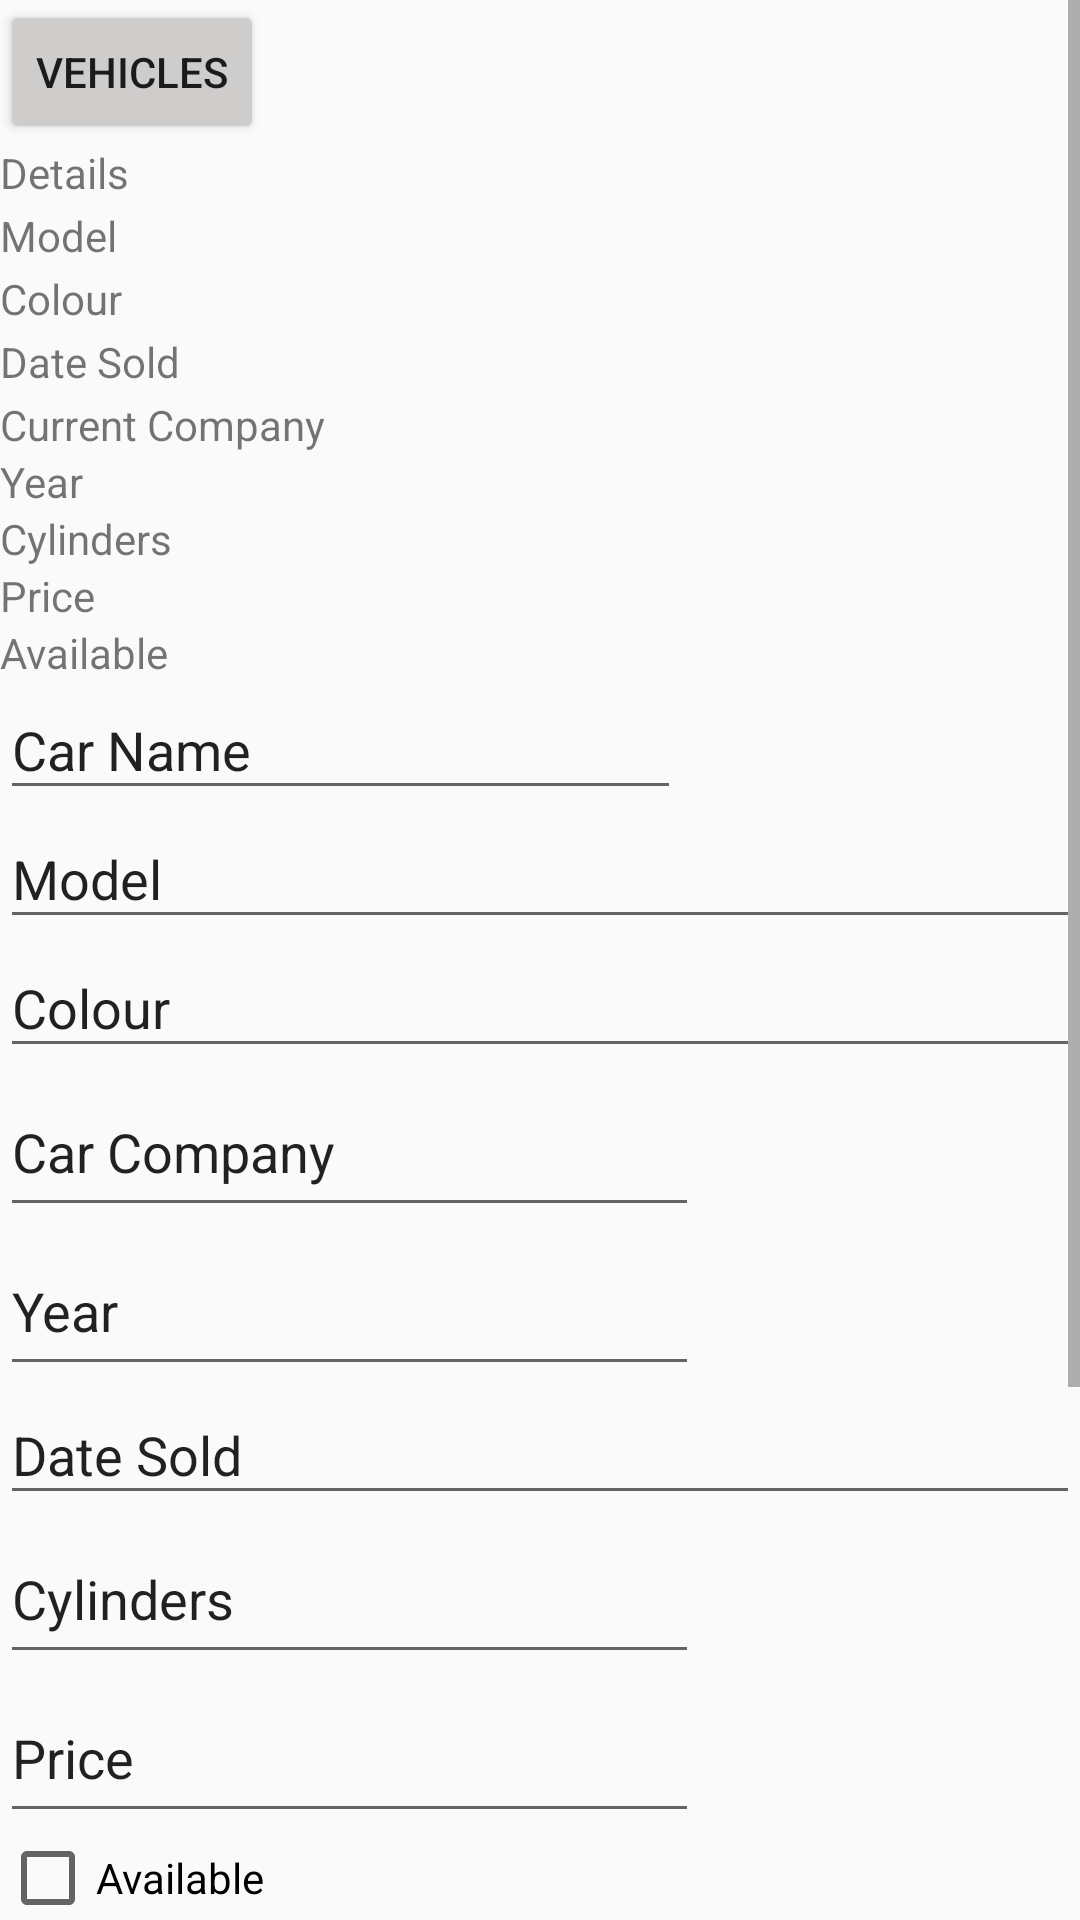

The Android layout XML behind this screen, and the referenced resources:
<!-- AndroidManifest.xml: application theme Theme.Assignment4 -->
<!-- res/layout/activity_modify.xml -->
<?xml version="1.0" encoding="utf-8"?>
<androidx.constraintlayout.widget.ConstraintLayout xmlns:android="http://schemas.android.com/apk/res/android"
    xmlns:app="http://schemas.android.com/apk/res-auto"
    xmlns:tools="http://schemas.android.com/tools"
    android:layout_width="match_parent"
    android:layout_height="match_parent"
    tools:context=".ModifyActivity"
    tools:layout_editor_absoluteX="0dp"
    tools:layout_editor_absoluteY="-15dp">

    <ScrollView
        android:layout_width="match_parent"
        android:layout_height="match_parent">

        <LinearLayout
            android:layout_width="match_parent"
            android:layout_height="wrap_content"
            android:orientation="vertical" >

            <Button
                android:id="@+id/vehicleButton2"
                android:layout_width="wrap_content"
                android:layout_height="wrap_content"
                android:backgroundTint="#CFCCCC"
                android:text="Vehicles" />

            <TextView
                android:id="@+id/CurrentName"
                android:layout_width="122dp"
                android:layout_height="21dp"
                android:text="@string/carDetails" />

            <TextView
                android:id="@+id/currentModel"
                android:layout_width="match_parent"
                android:layout_height="21dp"
                android:text="@string/Model" />

            <TextView
                android:id="@+id/currentColor"
                android:layout_width="match_parent"
                android:layout_height="21dp"
                android:text="@string/Colour" />

            <TextView
                android:id="@+id/currentDateSold"
                android:layout_width="match_parent"
                android:layout_height="21dp"
                android:text="@string/Date" />

            <TextView
                android:id="@+id/CurrentCompany2"
                android:layout_width="wrap_content"
                android:layout_height="wrap_content"
                android:text="Current Company" />

            <TextView
                android:id="@+id/modifyYear"
                android:layout_width="wrap_content"
                android:layout_height="wrap_content"
                android:text="@string/carYear" />

            <TextView
                android:id="@+id/modifyCylinder"
                android:layout_width="wrap_content"
                android:layout_height="wrap_content"
                android:text="@string/carCylinders" />

            <TextView
                android:id="@+id/modifyPrice"
                android:layout_width="wrap_content"
                android:layout_height="wrap_content"
                android:text="@string/carPrice" />

            <TextView
                android:id="@+id/available2"
                android:layout_width="wrap_content"
                android:layout_height="wrap_content"
                android:text="Available" />

            <EditText
                android:id="@+id/CarName"
                android:layout_width="227dp"
                android:layout_height="43dp"
                android:ems="10"
                android:inputType="textPersonName"
                android:text="Car Name" />

            <EditText
                android:id="@+id/CarModel"
                android:layout_width="match_parent"
                android:layout_height="43dp"
                android:ems="10"
                android:inputType="textPersonName"
                android:text="@string/Model" />

            <EditText
                android:id="@+id/CarColor"
                android:layout_width="match_parent"
                android:layout_height="43dp"
                android:ems="10"
                android:inputType="textPersonName"
                android:text="@string/Colour" />

            <EditText
                android:id="@+id/CarCompany"
                android:layout_width="233dp"
                android:layout_height="53dp"
                android:ems="10"
                android:inputType="textPersonName"
                android:text="Car Company" />

            <EditText
                android:id="@+id/modifyYear2"
                android:layout_width="233dp"
                android:layout_height="53dp"
                android:ems="10"
                android:inputType="textPersonName"
                android:text="@string/carYear" />

            <EditText
                android:id="@+id/DateSold"
                android:layout_width="match_parent"
                android:layout_height="43dp"
                android:ems="10"
                android:inputType="textPersonName"
                android:text="@string/Date" />

            <EditText
                android:id="@+id/modifyCylinder2"
                android:layout_width="233dp"
                android:layout_height="53dp"
                android:ems="10"
                android:inputType="textPersonName"
                android:text="@string/carCylinders" />

            <EditText
                android:id="@+id/modifyPrice2"
                android:layout_width="233dp"
                android:layout_height="53dp"
                android:ems="10"
                android:inputType="textPersonName"
                android:text="@string/carPrice" />

            <CheckBox
                android:id="@+id/available"
                android:layout_width="242dp"
                android:layout_height="30dp"
                android:text="Available" />

            <Button
                android:id="@+id/submit"
                android:layout_width="wrap_content"
                android:layout_height="wrap_content"
                android:text="submit" />

            <Button
                android:id="@+id/Modify2"
                android:layout_width="107dp"
                android:layout_height="69dp"
                android:backgroundTint="#FFDADA"
                android:text="Modify" />

            <Button
                android:id="@+id/Add2"
                android:layout_width="107dp"
                android:layout_height="64dp"
                android:backgroundTint="#FFDADA"
                android:text="Add" />

            <Button
                android:id="@+id/BackToView"
                android:layout_width="107dp"
                android:layout_height="64dp"
                android:backgroundTint="#FFDADA"
                android:text="Back To VIew" />
        </LinearLayout>
    </ScrollView>

</androidx.constraintlayout.widget.ConstraintLayout>
<!-- resources referenced by this layout -->
<resources>
  <string name="Colour">Colour</string>
  <string name="Date">Date Sold</string>
  <string name="Model">Model</string>
  <string name="carCylinders">Cylinders</string>
  <string name="carDetails">Details</string>
  <string name="carPrice">Price</string>
  <string name="carYear">Year</string>
  <style name="Theme.Assignment4" parent="Theme.AppCompat.DayNight.DarkActionBar">
          
          <item name="colorPrimary">@color/purple_500</item>
          <item name="colorPrimaryVariant">@color/purple_700</item>
          <item name="colorOnPrimary">@color/white</item>
          
          <item name="colorSecondary">@color/teal_200</item>
          <item name="colorSecondaryVariant">@color/teal_700</item>
          <item name="colorOnSecondary">@color/black</item>
          
          <item name="android:statusBarColor">?attr/colorPrimaryVariant</item>
          
      </style>
  <!-- not gathered from this repository: default colours our renderer supplied (Android Studio template values) -->
  <color name="purple_500">#FF6200EE</color>
  <color name="purple_700">#FF3700B3</color>
  <color name="teal_200">#FF03DAC5</color>
  <color name="teal_700">#FF018786</color>
  <color name="black">#FF000000</color>
  <color name="white">#FFFFFFFF</color>
</resources>
